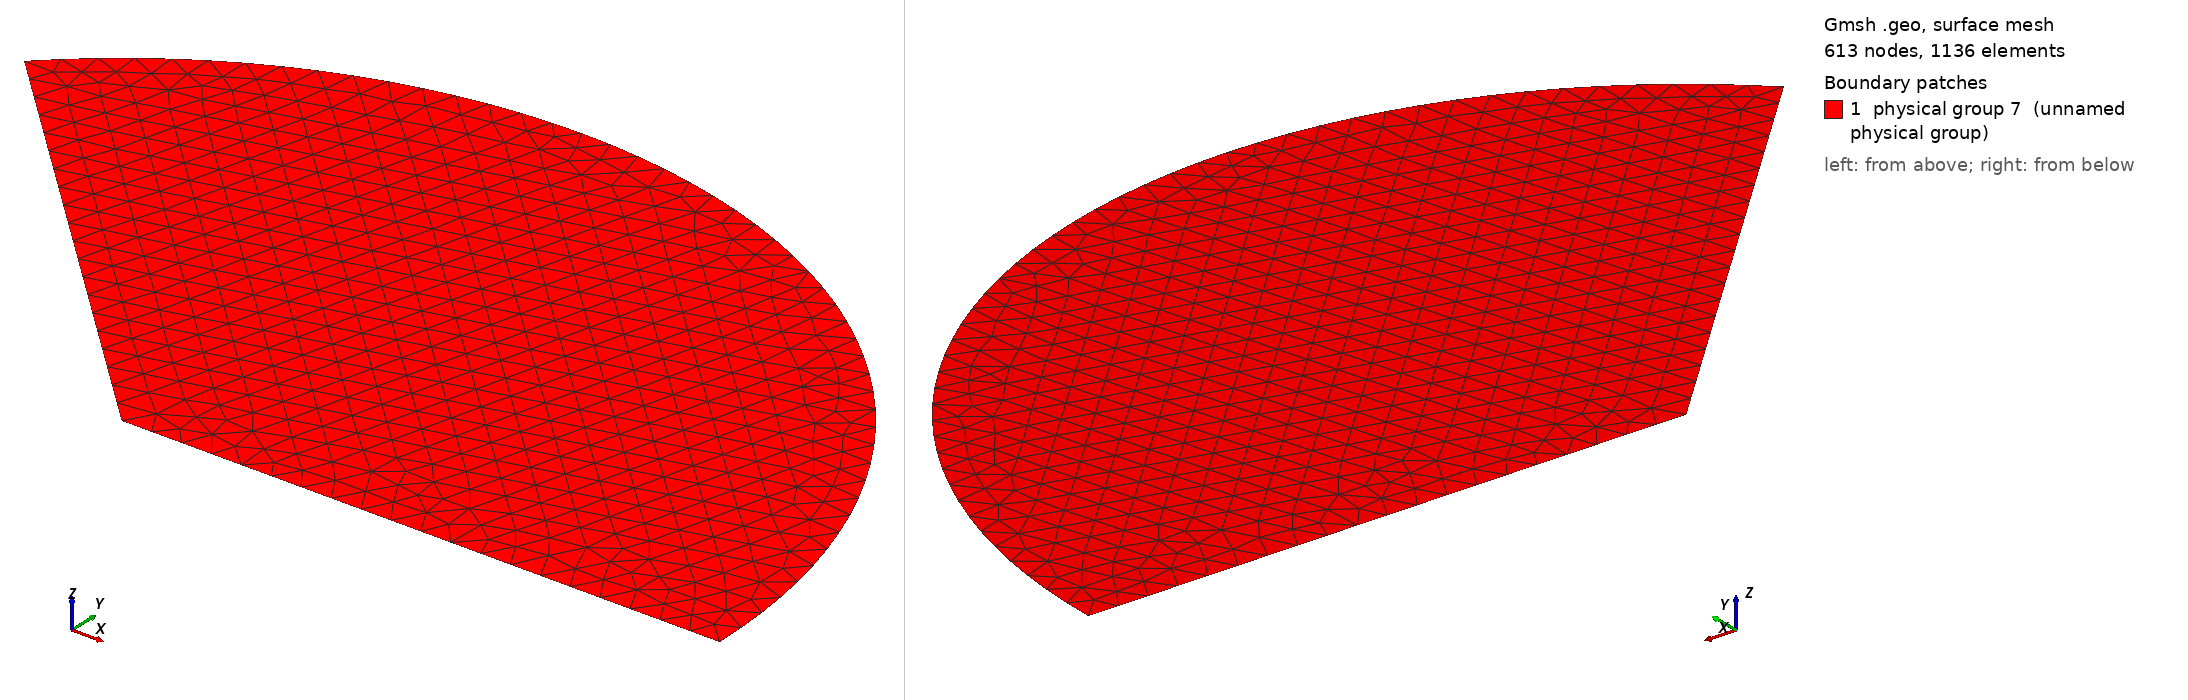

Gmsh geometry script, surface-meshed: 613 nodes, 1136 surface elements. Boundary patches (legend numbers): 1 physical group 7 (unnamed physical group). Left view from above one corner, right view from below the opposite corner. Legend entries are the model's physical surfaces. The drawing asked Gmsh for element sizes between 1% and 20% of the model's largest extent; the script's own settings can give other sizes.

=== polar-cart.geo (drawn) ===
h = 0.05;
Point(1) = {0., 0., 0, h};
Point(2) = {1., 0., 0, h};
Point(3) = {-Sqrt(2)/2, Sqrt(2)/2, 0, h};
Circle(1) = {2, 1, 3};
Line(2) = {1, 2};
Line(3) = {3, 1};
Line Loop(4) = {2, 1, 3};
Plane Surface(5) = {4};
Physical Line(6) = {2, 1, 3};
Physical Surface(7) = {5};
